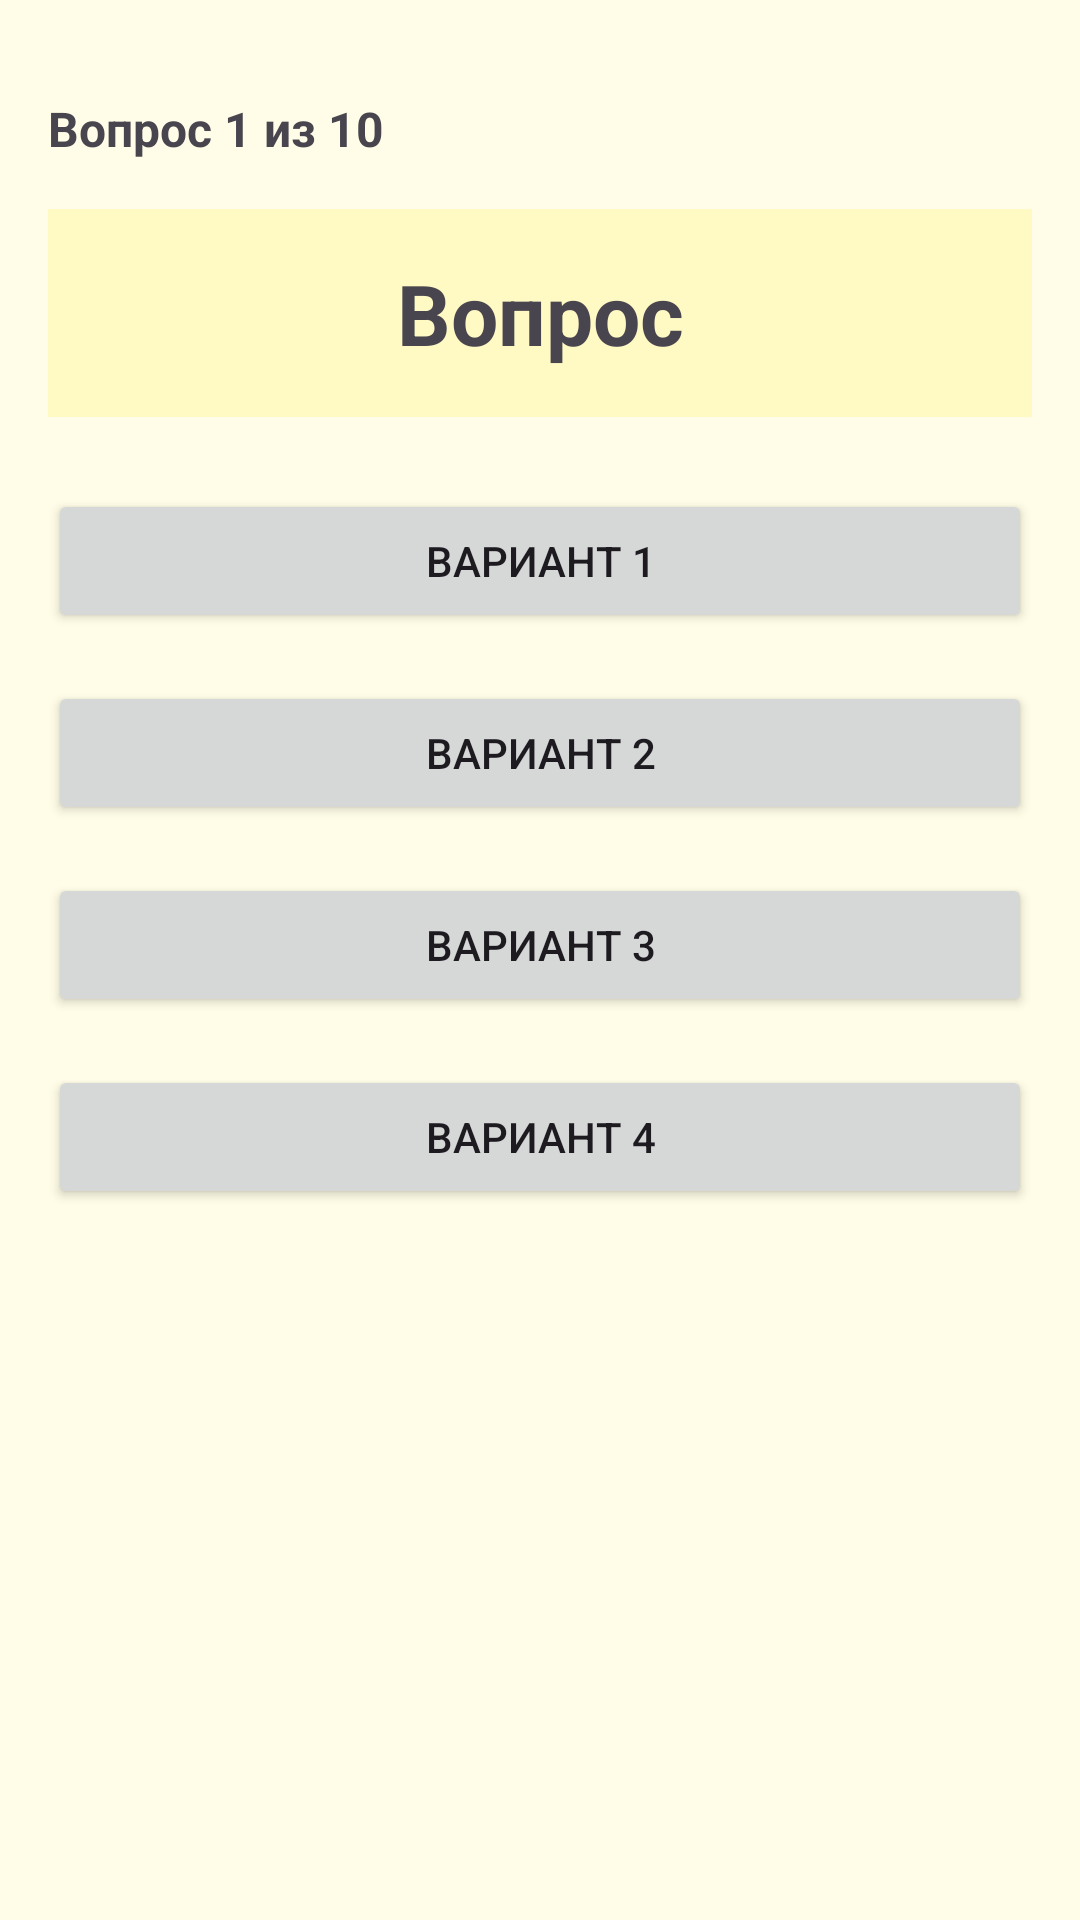

This screen was rendered from an Android layout file. Write that file and the resources it references.
<!-- AndroidManifest.xml: application theme Theme.JapaneseLearningApp -->
<!-- res/layout/activity_test.xml -->
<?xml version="1.0" encoding="utf-8"?>
<androidx.constraintlayout.widget.ConstraintLayout
    xmlns:android="http://schemas.android.com/apk/res/android"
    xmlns:app="http://schemas.android.com/apk/res-auto"
    android:layout_width="match_parent"
    android:layout_height="match_parent"
    android:padding="16dp"
    android:background="#FFFDE7">

    <TextView
        android:id="@+id/counterText"
        android:layout_width="wrap_content"
        android:layout_height="wrap_content"
        android:text="Вопрос 1 из 10"
        android:textSize="16sp"
        android:textStyle="bold"
        app:layout_constraintTop_toTopOf="parent"
        app:layout_constraintStart_toStartOf="parent"
        android:layout_marginTop="16dp"/>

    <TextView
        android:id="@+id/questionText"
        android:layout_width="0dp"
        android:layout_height="wrap_content"
        android:text="Вопрос"
        android:textSize="28sp"
        android:textStyle="bold"
        android:textAlignment="center"
        android:padding="16dp"
        app:layout_constraintTop_toBottomOf="@id/counterText"
        app:layout_constraintStart_toStartOf="parent"
        app:layout_constraintEnd_toEndOf="parent"
        android:background="#FFF9C4"
        android:layout_marginTop="16dp"/>

    <Button
        android:id="@+id/option1"
        android:layout_width="0dp"
        android:layout_height="wrap_content"
        android:text="Вариант 1"
        android:layout_marginTop="24dp"
        app:layout_constraintTop_toBottomOf="@id/questionText"
        app:layout_constraintStart_toStartOf="parent"
        app:layout_constraintEnd_toEndOf="parent"/>

    <Button
        android:id="@+id/option2"
        android:layout_width="0dp"
        android:layout_height="wrap_content"
        android:text="Вариант 2"
        android:layout_marginTop="16dp"
        app:layout_constraintTop_toBottomOf="@id/option1"
        app:layout_constraintStart_toStartOf="parent"
        app:layout_constraintEnd_toEndOf="parent"/>

    <Button
        android:id="@+id/option3"
        android:layout_width="0dp"
        android:layout_height="wrap_content"
        android:text="Вариант 3"
        android:layout_marginTop="16dp"
        app:layout_constraintTop_toBottomOf="@id/option2"
        app:layout_constraintStart_toStartOf="parent"
        app:layout_constraintEnd_toEndOf="parent"/>

    <Button
        android:id="@+id/option4"
        android:layout_width="0dp"
        android:layout_height="wrap_content"
        android:text="Вариант 4"
        android:layout_marginTop="16dp"
        app:layout_constraintTop_toBottomOf="@id/option3"
        app:layout_constraintStart_toStartOf="parent"
        app:layout_constraintEnd_toEndOf="parent"/>

</androidx.constraintlayout.widget.ConstraintLayout>
<!-- resources referenced by this layout -->
<resources>
  <style name="Theme.JapaneseLearningApp" parent="Base.Theme.JapaneseLearningApp" />
  <style name="Base.Theme.JapaneseLearningApp" parent="Theme.Material3.DayNight.NoActionBar">
          
          
      </style>
</resources>
